Photos from the image-classification dataset "crop_dataset" in the GitHub repository sidhantjha/skysync_anduril_grand_prix. Its 2 classes are: gate, no gate.

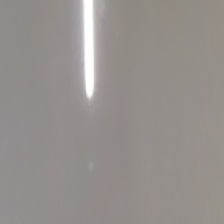
Label: no gate

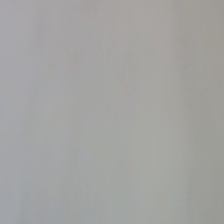
Label: no gate

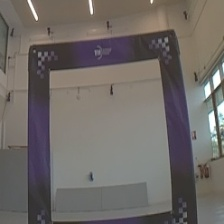
Label: gate

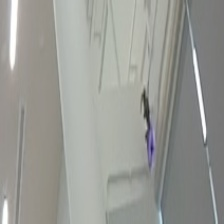
Label: no gate

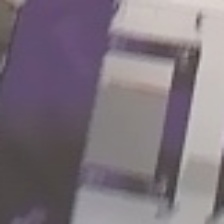
Label: gate

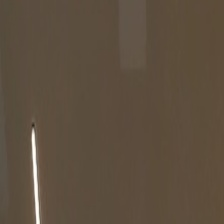
Label: no gate
